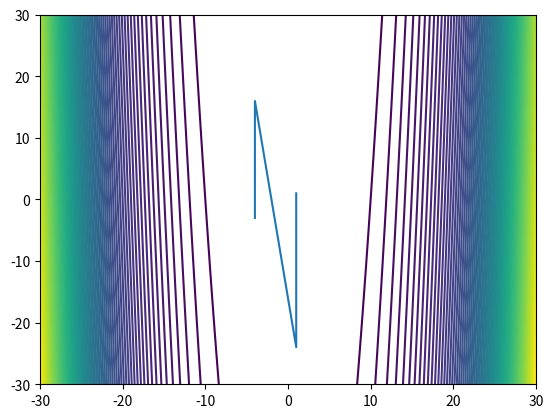

Reproduce this figure in Python.
import numpy as np
import time
from tqdm import tqdm
from matplotlib import pyplot as plt

x0 = np.array([
    [-4],
    [-3],
],dtype = np.float64)

x_star = np.array([
    [1],
    [1],
],dtype = np.float64)

x = np.zeros((2,1),dtype = np.float64)

a_gd_list = [0.01, 0.1, 0.5]

def J(x):

    j = 100 * (x[1][0] - x[0][0]**2)**2 + (1 - x[0][0])**2

    return j

def djdx(x):
    
    djdx = np.array([
        [(-400 * x[0][0] * (x[1][0] - x[0][0]**2) - 2 * (1 - x[0][0])), (200 * (x[1][0] - x[0][0]**2))],
    ],dtype = np.float64)
    
    return djdx

def d2jdx2(x):
    
    d2jdx2 = np.array([
        [(-400 * (x[1][0] - x[0][0]**2) + 800 * x[0][0]**2 + 2), (-400 * x[0][0])],
        [(-400 * x[0][0]), (200)],
    ],dtype = np.float64)
    
    return d2jdx2

def gradient_descent(a_gd, x):
    
    p = - djdx(x).T
    
    dx = a_gd * p
    
    return dx

def newton(x):
    
    dx = -np.linalg.inv(d2jdx2(x))@djdx(x).T
    
    return dx

# def main():
#     for i in tqdm(range(100000)):

#         time.sleep(0.0001)



def main():
    a = 30
    
    x_j = np.linspace(-a, a, 1000)
    y_j = np.linspace(-a, a, 1000)
    X, Y = np.meshgrid(x_j, y_j)
    Z = 100 * (Y - X**2)**2 + (1 - X)**2
    
    #x_data = [x0[0][0]]
    #y_data = [x0[1][0]]
    
    # x_data = [[x0[0][0]] for i in range(len(a_gd_list))]
    # y_data = [[x0[1][0]] for i in range(len(a_gd_list))]
    
    x_data = [[x0[0][0]] for i in range(len(a_gd_list) + 1)]
    y_data = [[x0[1][0]] for i in range(len(a_gd_list) + 1)]
    
    
    
    #x = x0.copy()
    
    # for i in tqdm(range(100)):
        
    #     x += gradient_descent(a_gd, x)
        
    #     x_data.append(x[0][0])
    #     y_data.append(x[1][0])
        
    #     print(x)
    
    i_gd = 0
        
    for a_gd in a_gd_list:
        
        x = x0.copy()
        
        print(a_gd)
        print(x)
        
        for i in tqdm(range(100)):
            
            x += gradient_descent(a_gd, x)
            
            x_data[i_gd].append(x[0][0])
            y_data[i_gd].append(x[1][0])
            
            #print(x)
            
        i_gd += 1
    
    x = x0.copy()
    print("newton")
    print(x)
    for i in tqdm(range(100)):
        
        x += newton(x)
        
        x_data[i_gd].append(x[0][0])
        y_data[i_gd].append(x[1][0])
        
        #print(x)
    
    fig = plt.figure()
    # ax1  = fig.add_subplot(3,1,1)
    # ax2  = fig.add_subplot(3,1,2)
    # ax3  = fig.add_subplot(3,1,3)
    
    # ax1.plot(x_data[0], y_data[0])
    # ax2.plot(x_data[1], y_data[1])
    # ax3.plot(x_data[2], y_data[2])
    
    # ax1.contour(X, Y, Z, 100)
    # ax2.contour(X, Y, Z, 100)
    # ax3.contour(X, Y, Z, 100)
    
    ax0 = fig.add_subplot(1,1,1)
    # ax0.plot(x_data[0], y_data[0])
    # ax0.plot(x_data[1], y_data[1])
    # ax0.plot(x_data[2], y_data[2])
    ax0.plot(x_data[3], y_data[3])
    ax0.contour(X, Y, Z, 100)
    
    fig.savefig("fig_gd2.png")
    
    

    return



if  __name__ == "__main__":
    main()
